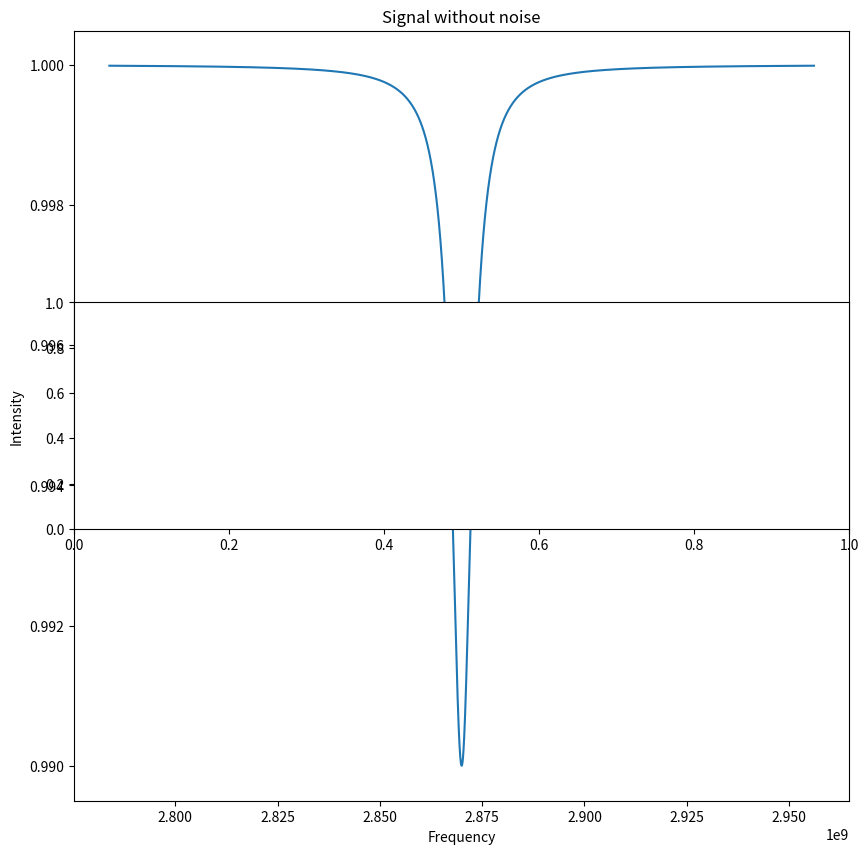
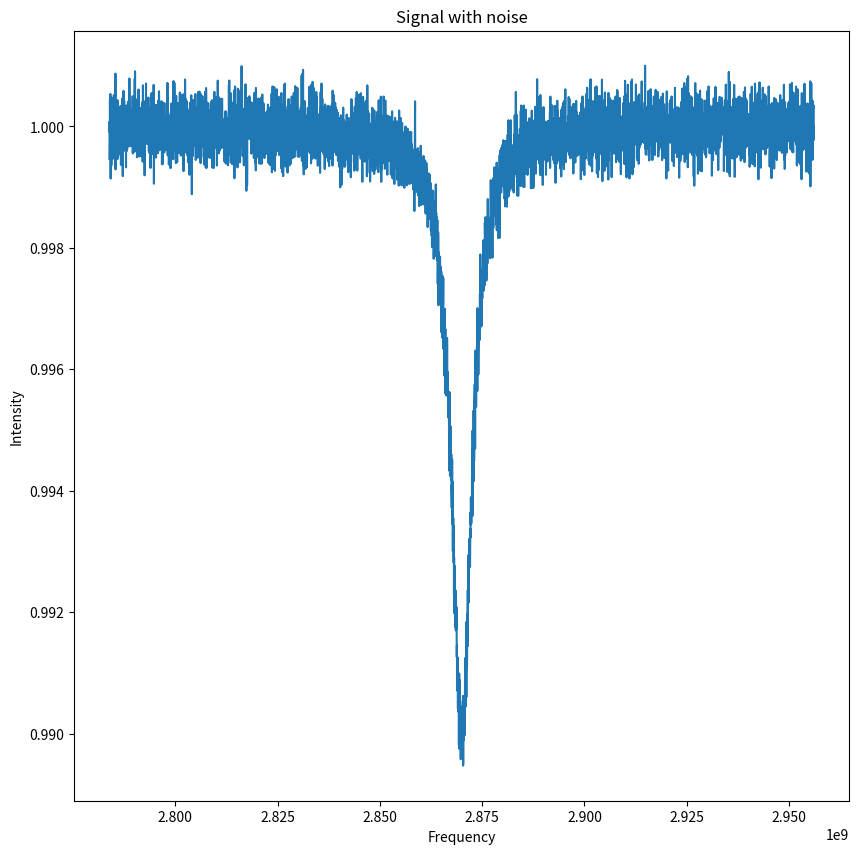

Recreate these plots in Python, in order. (Note: this script raises an exception after producing the figures.)
import numpy as np
import matplotlib.pyplot as plt

# Parameters
c = 0.01
T = 6*10**6
wo = 2.87*10**9;

n = 5000
l = 0.97
h = 1.03

w = np.linspace(l*wo, h*wo, n)
f = 1 - c*((T/2)**2)/((T/2)**2 + (w-wo)**2);
#x_volts = 10*np.sin(t/(2*np.pi))
plt.subplot(3,1,1)
plt.figure(figsize=(10,10))
plt.plot(w, f)
plt.title('Signal without noise')
plt.xlabel('Frequency')
plt.ylabel('Intensity')
plt.savefig('NoNoise.png')
plt.show()

x_watts = f ** 2
target_snr_db = 70
# Calculate signal power and convert to dB 
sig_avg_watts = np.mean(x_watts)
sig_avg_db = 10 * np.log10(sig_avg_watts)
# Calculate noise according to [2] then convert to watts
noise_avg_db = sig_avg_db - target_snr_db
noise_avg_watts = 10 ** (noise_avg_db / 10)
# Generate an sample of white noise
mean_noise = 0
noise_volts = np.random.normal(mean_noise, np.sqrt(noise_avg_watts), len(x_watts))
# Noise up the original signal
f_n = f + noise_volts
# Plot signal with noise
plt.subplot(3,1,2)
plt.figure(figsize=(10,10))
plt.plot(w, f_n)
plt.title('Signal with noise')
plt.xlabel('Frequency')
plt.ylabel('Intensity')
plt.savefig('Noise.png')
plt.show()

###########################################################################################
def center(wi):
    d_index = 1+round(10**6/(w[1]-w[0]))
    delta = 10*(w[np.int(d_index)]-w[0])
    p1 = 1-f_n[np.int(round((n-1)*(wi-l*wo)/((h-l)*wo)))]
    p2 = 1-f_n[np.int(round((n-1)*(wi+delta-l*wo)/((h-l)*wo)))]
    p3 = 1-f_n[np.int(round((n-1)*(wi-delta-l*wo)/((h-l)*wo)))]
    wc = wi - 0.5*delta*((1/p2)-(1/p3))/((1/p2)+(1/p3)-(2/p1))
    return wc;
###########################################################################################
    
fc = []
omega = []
j = w[w<2.858*10**9].shape[0]
for i in range(n-2*j):
    fc.append(center(w[i+j]))
    omega.append(w[i+j])
   
#print(fc)
plt.subplot(3,1,3)
plt.figure(figsize=(10,10))
x_coordinates = [w[j-n/25],w[n-j+n/25]]
y_coordinates = [2.87*10**(9), 2.87*10**(9)]
plt.plot(x_coordinates, y_coordinates)
plt.plot(omega, fc)
plt.title('Stabilization with f_c = 2.87GHz')
plt.xlabel('Starting Frequency')
plt.ylabel('Stabilized Frequency')
plt.savefig('Freq.png')
plt.show()
###########################################################################################
## Plot in dB
#y_watts = y_volts ** 2
#y_db = 10 * np.log10(y_watts)
#plt.subplot(2,1,2)
#plt.plot(t, 10* np.log10(y_volts**2))
#plt.title('Signal with noise (dB)')
#plt.ylabel('Power (dB)')
#plt.xlabel('Time (s)')
#plt.show()
